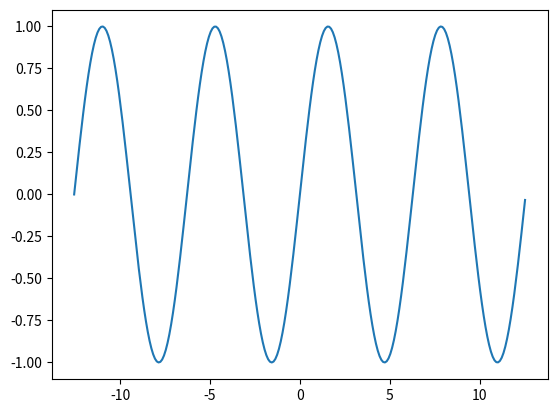

The matplotlib source for this figure:
import numpy as np
import matplotlib.pyplot as plt
theta = np.arange(-4*np.pi,4*np.pi,0.1)
plt.plot(theta,np.sin(theta))
plt.show()